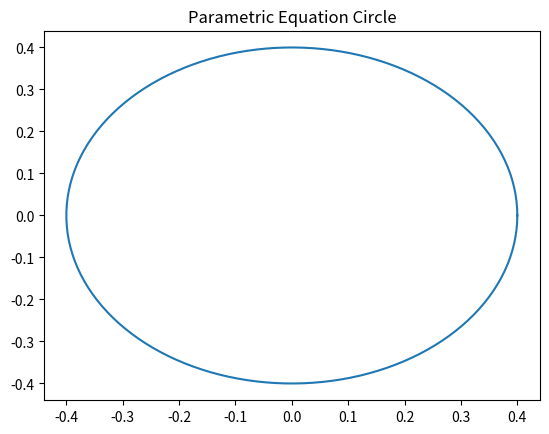

Here is the Python script that generated this plot:
import math
import numpy as np
import matplotlib.pyplot as plt

# # create a list of angles
# angles_deg = np.arange(0 , 90, 0.1)
# alpha_rad = angles_deg * np.pi / 180
# x = angles_deg
# y = np.sin(alpha_rad)

# # print(x)

# # y = []
# # for angle_deg in angles_deg:
# #     # π rad = 180°, 1° = π/180°
# #     # α(radians) = α(degrees) × π / 180°
# #     alpha_deg = angle_deg * np.pi / 180
# #     y.append(np.sin(alpha_deg))
# # # print(y)

# plt.plot(x,y)
# plt.show()

import numpy as np 
import matplotlib.pyplot as plt 
 
angle = np.linspace( 0 , 2 * np.pi , 150 ) 
 
radius = 0.4
 
x = radius * np.cos( angle ) 
y = radius * np.sin( angle ) 
 
# figure, axes = plt.subplots( 1 ) 
 
# axes.plot( x, y ) 
# axes.set_aspect( 1 ) 

plt.plot(x,y) 
plt.title( 'Parametric Equation Circle' ) 
plt.show() 